Labelled photos from "xray_project", an image-classification folder in fenshui888/xray_project. The possible labels are: bacterial pneumonia, normal, viral pneumonia.

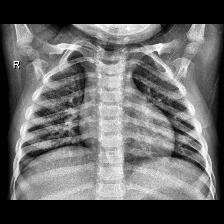
Label: normal

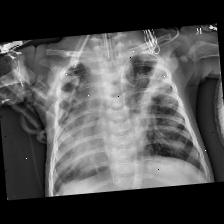
Label: bacterial pneumonia

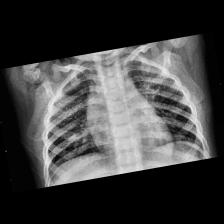
Label: viral pneumonia

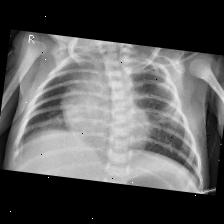
Label: bacterial pneumonia

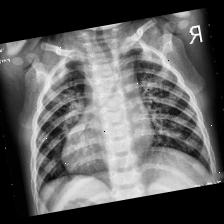
Label: viral pneumonia

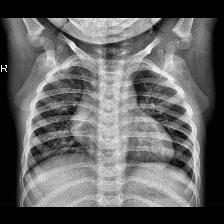
Label: normal
